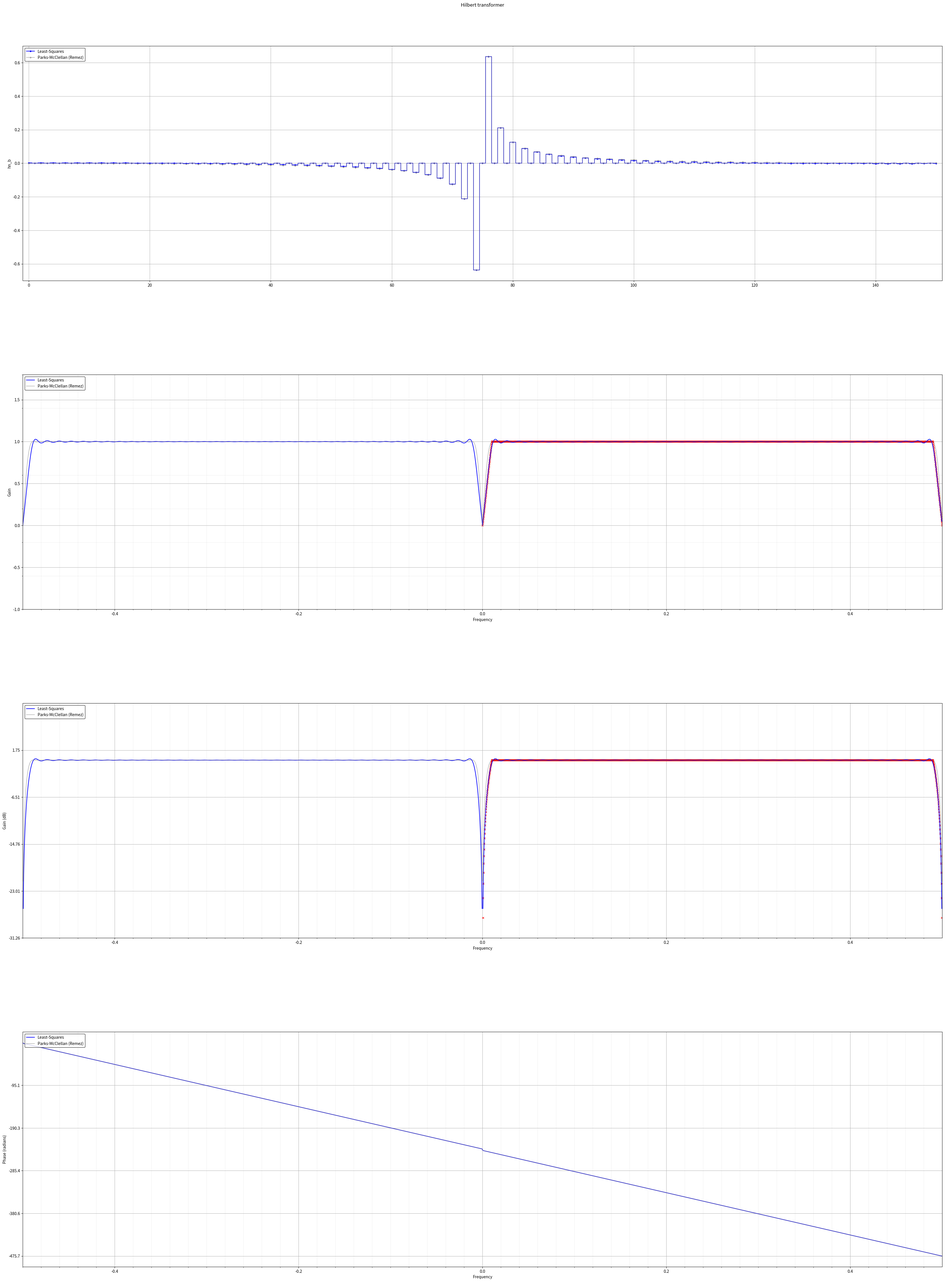
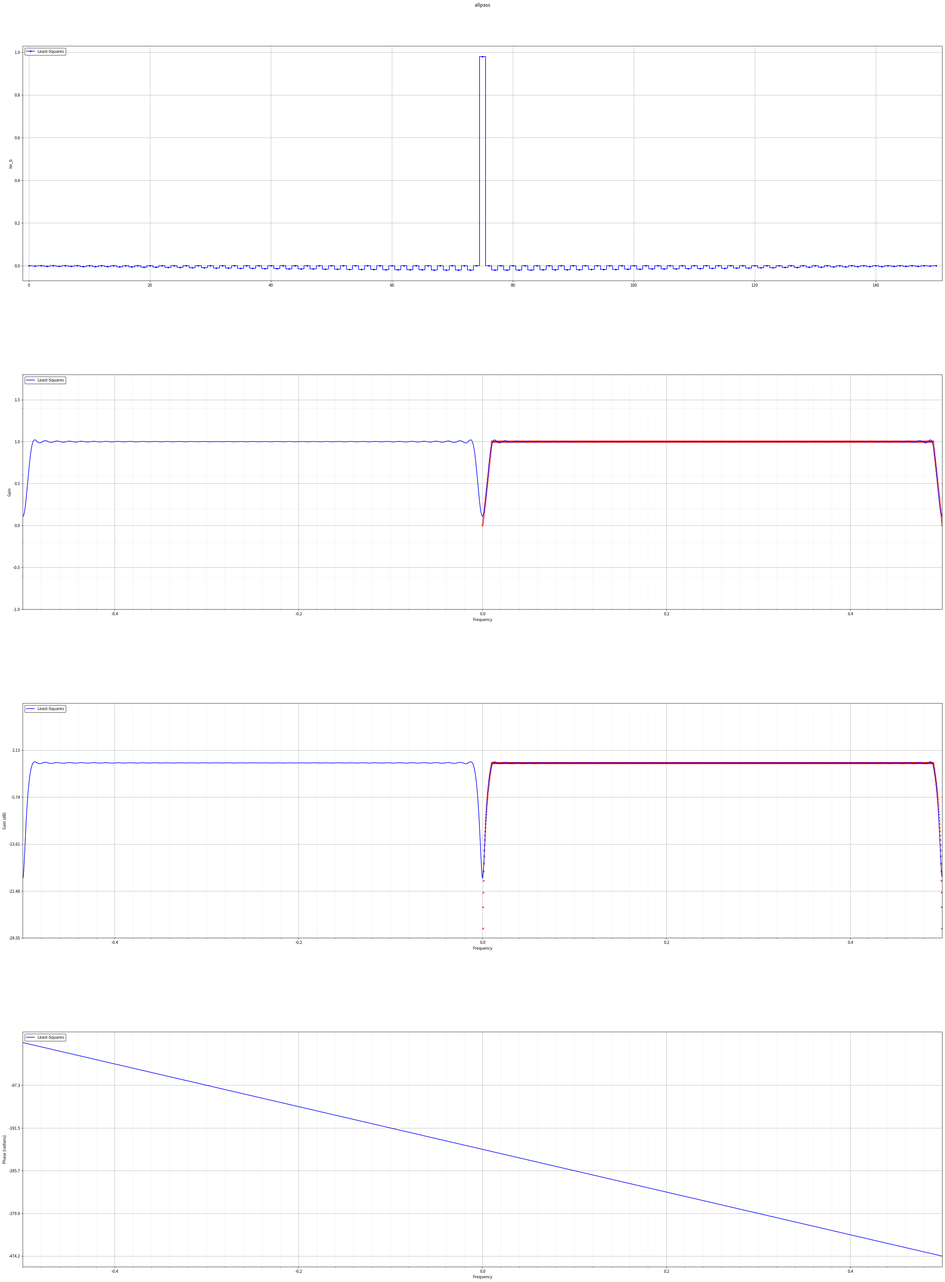
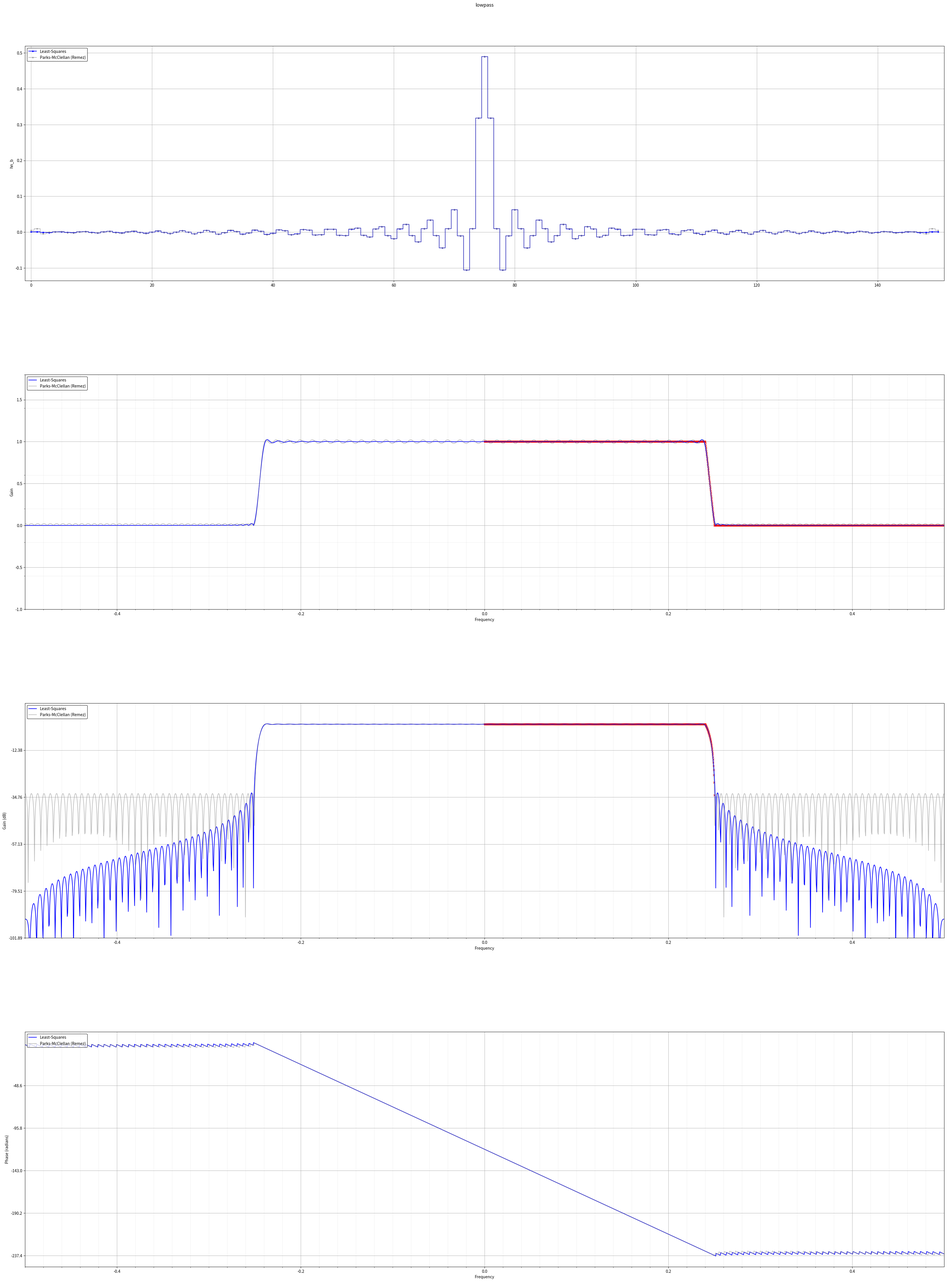
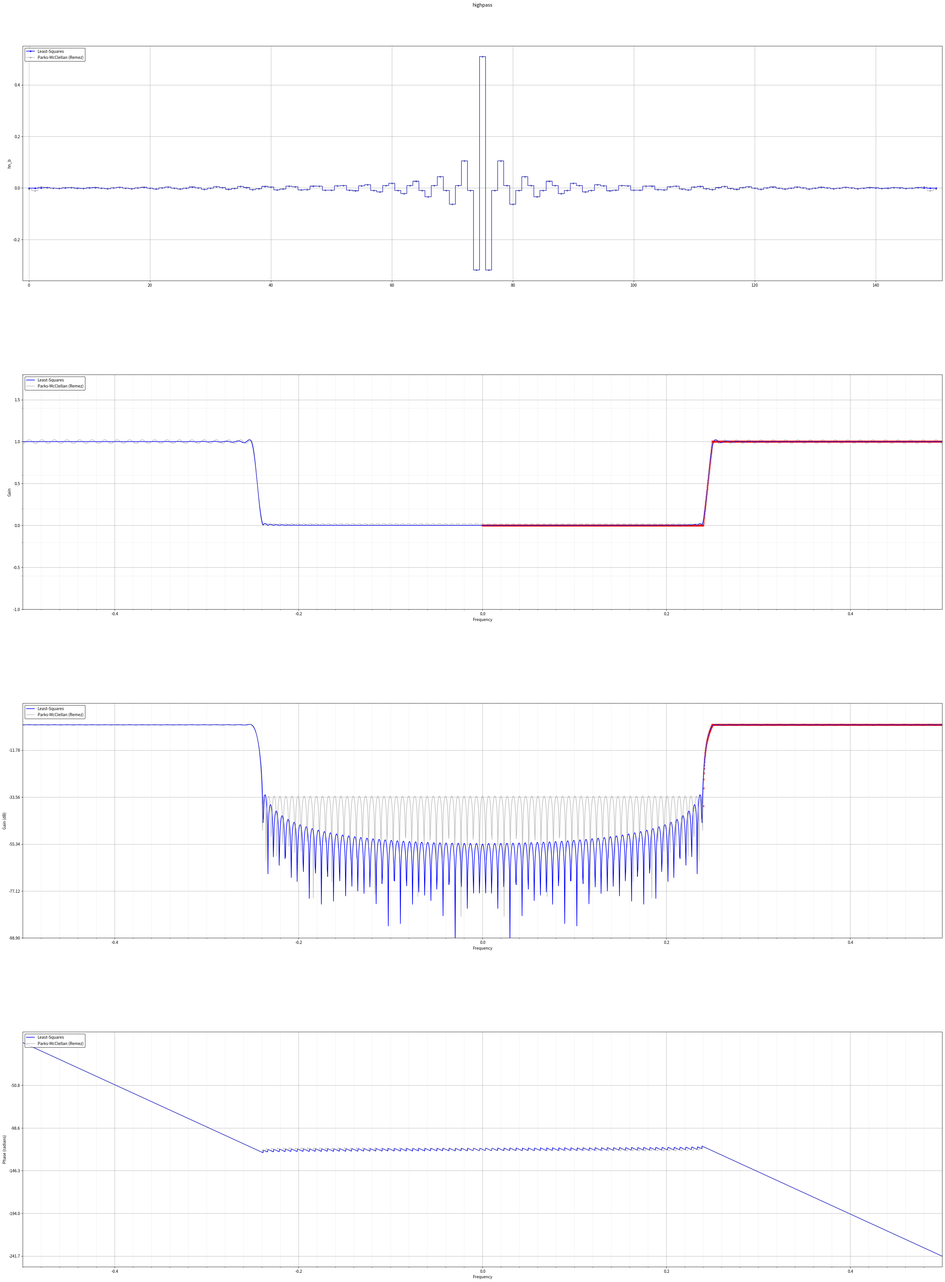

The matplotlib source for these figures, in order:
import math

import numpy as np

from scipy import linalg
import scipy.signal as sig
from scipy.fftpack import fft, fftshift

import matplotlib.pyplot as plt

from functools import partial


def plot(taps, fs, des, axs, method, color='blue', alpha=1.0):

    axs[0].step(range(len(taps)), taps,
                where='mid', color=color, marker='.', alpha=alpha, label=method)
    axs[0].set_xlim(-1, len(taps))
    # axs[0].set_xlabel('n')
    axs[0].set_ylabel('hn_b')

    A = fft(taps, 2048)
    freq = np.linspace(-0.5, 0.5, len(A), endpoint=False)
    A = fftshift(A)
    f_response = 20 * np.log10(np.abs(A))
    p_response = np.unwrap(np.angle(A))

    if not fs is None:
        axs[1].plot(fs, des, marker='x', markersize=5.0,
                    color='red', alpha=1.0, linestyle="None")
    axs[1].plot(freq, np.abs(A), color=color, alpha=alpha, label=method)
    axs[1].set_xlim(-0.5, 0.5)
    axs[1].set_xticks(np.arange(-0.5, 0.5, 0.02), minor=True)
    axs[1].set_yticks(np.arange(-1.0, 2.0, 0.4), minor=True)
    axs[1].set_xlabel('Frequency')
    axs[1].set_ylabel('Gain')

    if not fs is None:
        axs[2].plot(fs, 20 * np.log10(des), marker='x', markersize=5.0,
                    color='red', alpha=1.0, linestyle="None")

    axs[2].plot(freq, f_response, color=color, alpha=alpha, label=method)
    axs[2].set_xlim(-0.5, 0.5)
    axs[2].set_xticks(np.arange(-0.5, 0.5, 0.02), minor=True)
    yt_min = min(f_response[f_response > -420]) - 10
    axs[2].set_ylim(yt_min, 10.0)
    axs[2].set_yticks(np.arange(yt_min, 10.0, (10 - yt_min) / 5))
    axs[2].set_xlabel('Frequency')
    axs[2].set_ylabel('Gain (dB)')

    axs[3].plot(freq, p_response, color=color, alpha=alpha, label=method)
    axs[3].set_xlim(-0.5, 0.5)
    axs[3].set_xticks(np.arange(-0.5, 0.5, 0.02), minor=True)
    axs[3].set_yticks(np.arange(min(p_response), max(
        p_response), (max(p_response) - min(p_response)) / 5))
    axs[3].set_xlabel('Frequency')
    axs[3].set_ylabel('Phase (radians)')


def linear_ramp(xs, ys, x):
    assert(len(xs) == len(ys))

    for i, x_curr in enumerate(xs):
        if x < x_curr:
            break

    x_prev = xs[i - 1] if i > 0 else 0.0
    y_curr = ys[i]
    y_prev = ys[i - 1] if i > 0 else 0.0

    slope = (y_curr - y_prev) / (x_curr - x_prev)
    return y_prev + ((x - x_prev) * slope)


def sin_ramp(xs, ys, x):
    assert(len(xs) == len(ys))

    for i, x_curr in enumerate(xs):
        if x < x_curr:
            break

    x_prev = xs[i - 1] if i > 0 else 0.0
    y_curr = ys[i]
    y_prev = ys[i - 1] if i > 0 else 0.0

    if not math.isclose(y_curr, y_prev):
        def slope_f(x):
            return math.sin(x)

        w = x_curr - x_prev
        h = abs(y_curr - y_prev)
        x_t = (math.pi / w) * (x - x_prev) - (math.pi / 2)
        slope_v = slope_f(x_t) if y_curr > y_prev else slope_f(-x_t)
        y_t = h * (slope_v + 1) / 2
        return y_t
    else:
        return y_prev


def des_firls(num_taps, bands, desired, antisymmetric=False, grid_density=16):
    order = num_taps - 1
    even_order = order % 2 == 0

    fs = []
    D = []

    _f_resp = partial(linear_ramp, bands, desired)
    step = 0.5 / ((num_taps + 1) * grid_density)

    # Experimental, variable grid density
    # slope_to_step_ratio = 0.001
    # fs = []
    # for i, (a, b) in enumerate(zip(bands, bands[1:])):
    #     slope = math.atan(abs((desired[i + 1] - desired[i]) / (b - a)))
    #     slope = math.degrees(slope) / 90
    #     fs.append(np.arange(a, b,
    #                 (step * slope_to_step_ratio) + ((1 - slope) * step * (1.0 - slope_to_step_ratio))))
    # fs = np.concatenate(fs)

    fs = np.arange(0.0, 0.5 + step, step)
    D = np.array([_f_resp(f) for f in fs])

    A = []

    for f in fs:
        if antisymmetric:
            if even_order:
                row = [2 * math.sin(2 * math.pi * f * n)
                       for n in range(1, (order // 2) + 1)]
            else:
                row = [2 * math.sin(2 * math.pi * f * (n - 0.5))
                       for n in range(1, ((order + 1) // 2) + 1)]
        else:  # symmetric
            if even_order:
                row = [1.0] + [2 * math.cos(2 * math.pi * f * n)
                               for n in range(1, (order // 2) + 1)]
            else:
                row = [2 * math.cos(2 * math.pi * f * (n - 0.5))
                       for n in range(1, ((order + 1) // 2) + 1)]
        A.append(row)

    A = np.array(A)

    # plt.pcolor(A, cmap='Greys')
    # plt.show()

    taps = linalg.lstsq(A, D)[0]

    # glue together the calculated half-taps
    if antisymmetric:
        if even_order:
            taps = np.concatenate((np.flip(taps), np.zeros(1), -taps))
        else:
            taps = np.concatenate((np.flip(taps), -taps))
    else:
        if even_order:
            taps = np.concatenate((np.flip(taps[1:]), taps[0:1], taps[1:]))
        else:
            taps = np.concatenate((np.flip(taps), taps))

    assert(len(taps) == num_taps)

    return np.flip(taps), fs, D


def conv_to_remez(bands, desired):

    bs = []
    ds = []

    for i, (d1, d2) in enumerate(zip(desired, desired[1:])):
        if math.isclose(d1, d2):
            bs.extend([bands[i], bands[i+1]])
            ds.append((d1 + d2) / 2)

    return bs, ds


if __name__ == '__main__':
    NUM_TAPS = 151
    TRANS_WIDTH = 0.01
    all_taps = []

    data = {
        "Hilbert transformer": (
            [0.0, TRANS_WIDTH, 0.5 - TRANS_WIDTH, 0.5],
            [0.0, 1.0, 1.0, 0.0], True),
        "allpass": (
            [0.0, TRANS_WIDTH, 0.5 - TRANS_WIDTH, 0.5],
            [0.0, 1.0, 1.0, 0.0], False),
        "lowpass": (
            [0.0, 0.25 - TRANS_WIDTH, 0.25, 0.5],
            [1.0, 1.0, 0.0, 0.0], False),
        "highpass": (
            [0.0, 0.25 - TRANS_WIDTH, 0.25, 0.5],
            [0.0, 0.0, 1.0, 1.0], False),
        "bandpass": (
            [0.0, 0.15 - TRANS_WIDTH, 0.15, 0.35 - TRANS_WIDTH, 0.35, 0.5],
            [0.0, 0.0, 1.0, 1.0, 0.0, 0.0], False),
        "sqw": (
            [0.0, 0.1 - TRANS_WIDTH, 0.1, 0.2 - TRANS_WIDTH, 0.2, 0.3 -
                TRANS_WIDTH, 0.3, 0.4 - TRANS_WIDTH, 0.4, 0.5],
            [0.0, 0.0, 1.0, 1.0, 0.0, 0.0, 1.0, 1.0, 0.0, 0.0], False)
    }

    for name, (bands, desired, antis) in data.items():
        taps, fs, des = des_firls(NUM_TAPS, bands, desired,    antis)

        all_taps.append(taps)

        bands_remez, des_remez = conv_to_remez(bands, desired)

        if name != 'allpass':
            taps_test = np.flip(sig.remez(
                NUM_TAPS, bands_remez, des_remez, type='hilbert' if antis else 'bandpass'))

        fig, axs = plt.subplots(4, figsize=(40, 50))
        fig.tight_layout()
        fig.suptitle(name)

        for ax in axs:
            ax.grid(which='major')
            ax.grid(which='minor', alpha=0.2)

        plot(taps, fs, des, axs, "Least-Squares")
        if name != 'allpass':
            plot(taps_test, None, None, axs,
                 "Parks-McClellan (Remez)", color='gray', alpha=0.5)

        for ax in axs:
            ax.legend(loc="upper left", edgecolor="black")

        plt.subplots_adjust(left=0.1,
                            bottom=0.1,
                            right=0.9,
                            top=0.95,
                            wspace=0.4,
                            hspace=0.4)
        plt.show()
